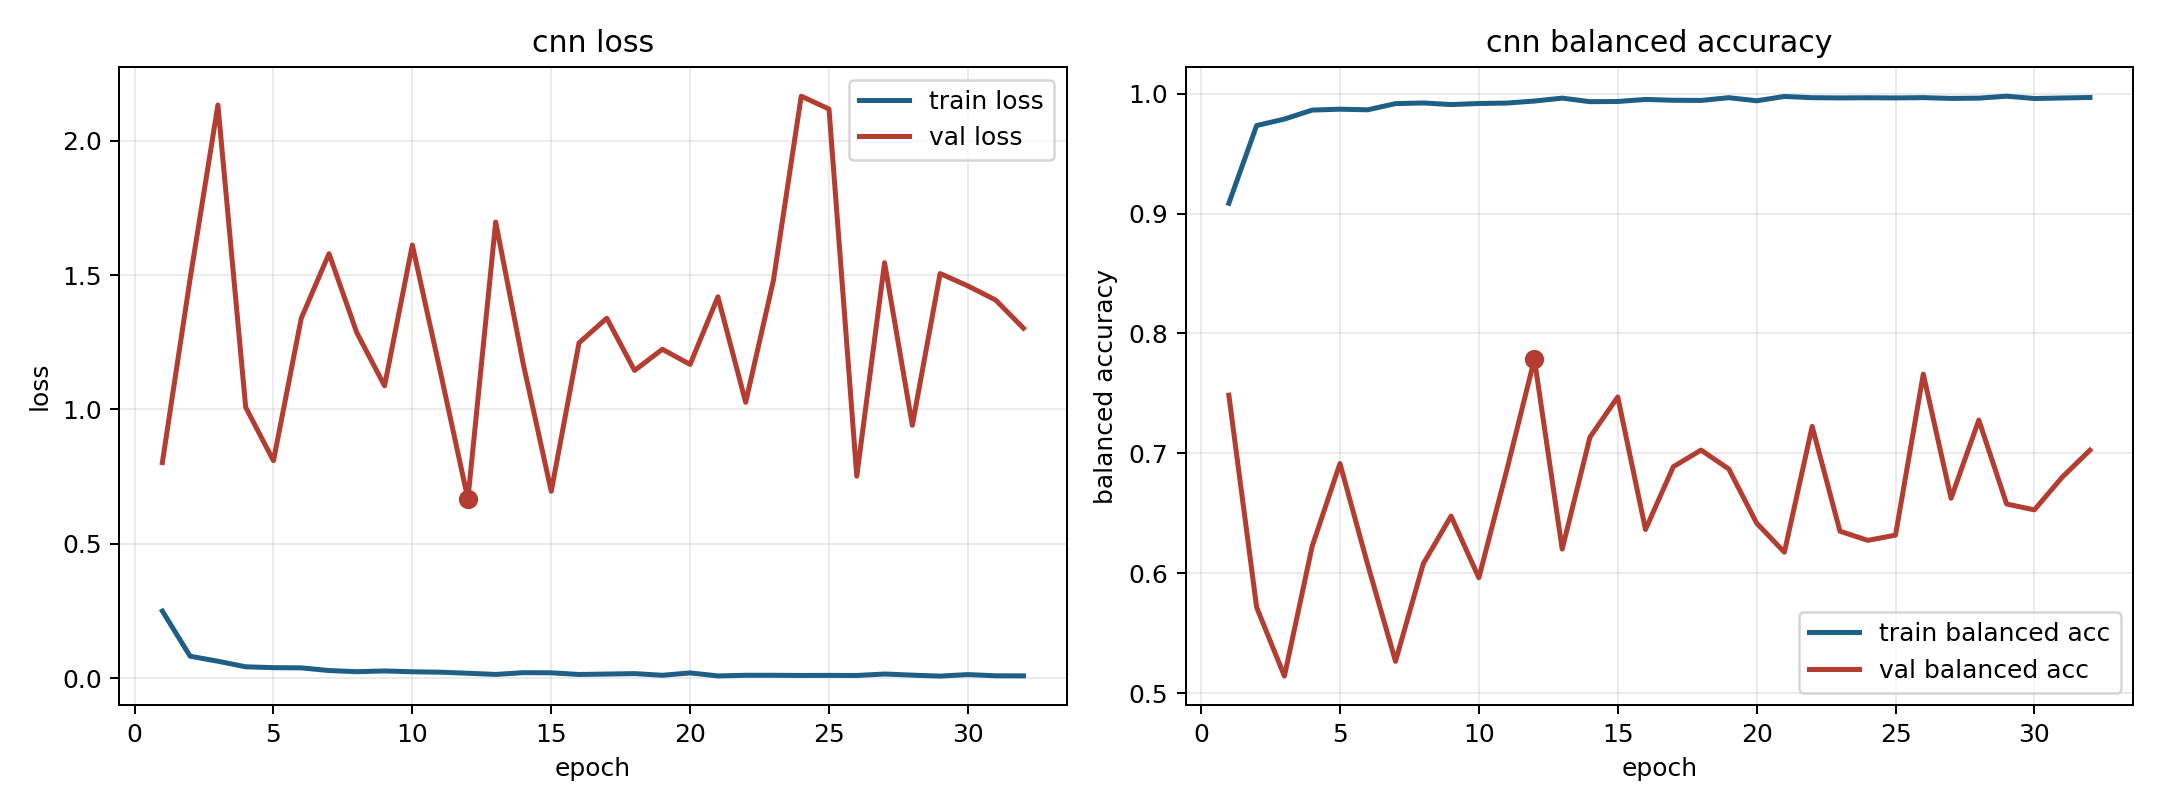

The data file committed next to this chart (first rows):
model, fold, epoch, train_loss, train_balanced_accuracy, val_loss, val_balanced_accuracy
cnn, 2, 1, 0.2494, 0.9086, 0.8021, 0.7485
cnn, 2, 2, 0.08138, 0.9734, 1.487, 0.5715
cnn, 2, 3, 0.06273, 0.9788, 2.133, 0.5142
cnn, 2, 4, 0.04204, 0.9863, 1.008, 0.6225
cnn, 2, 5, 0.0388, 0.9871, 0.8091, 0.6915
cnn, 2, 6, 0.03803, 0.9866, 1.339, 0.6071
cnn, 2, 7, 0.02803, 0.9917, 1.58, 0.5265
cnn, 2, 8, 0.02378, 0.9923, 1.286, 0.6079
cnn, 2, 9, 0.02652, 0.9909, 1.088, 0.6477
cnn, 2, 10, 0.02346, 0.9918, 1.612, 0.5962
cnn, 2, 11, 0.02191, 0.9922, 1.144, 0.6855
cnn, 2, 12, 0.01792, 0.9939, 0.6665, 0.7786
cnn, 2, 13, 0.01356, 0.9963, 1.698, 0.6201
cnn, 2, 14, 0.02015, 0.9934, 1.166, 0.7135
cnn, 2, 15, 0.01959, 0.9935, 0.6953, 0.747
cnn, 2, 16, 0.01344, 0.9952, 1.248, 0.6365
cnn, 2, 17, 0.015, 0.9945, 1.34, 0.6888
cnn, 2, 18, 0.01662, 0.9944, 1.145, 0.7027
cnn, 2, 19, 0.01042, 0.9967, 1.224, 0.6869
cnn, 2, 20, 0.01924, 0.9941, 1.168, 0.6418
cnn, 2, 21, 0.008022, 0.9977, 1.419, 0.6175
cnn, 2, 22, 0.01048, 0.9967, 1.026, 0.7225
cnn, 2, 23, 0.01043, 0.9965, 1.481, 0.635
cnn, 2, 24, 0.009821, 0.9966, 2.166, 0.6274
cnn, 2, 25, 0.01011, 0.9965, 2.118, 0.6317
cnn, 2, 26, 0.009695, 0.9967, 0.7515, 0.7661
cnn, 2, 27, 0.01511, 0.9961, 1.546, 0.6625
cnn, 2, 28, 0.01096, 0.9963, 0.941, 0.7277
cnn, 2, 29, 0.00735, 0.9979, 1.506, 0.6577
cnn, 2, 30, 0.01308, 0.996, 1.46, 0.6528
cnn, 2, 31, 0.008526, 0.9964, 1.407, 0.6801
cnn, 2, 32, 0.008282, 0.9968, 1.302, 0.7026
